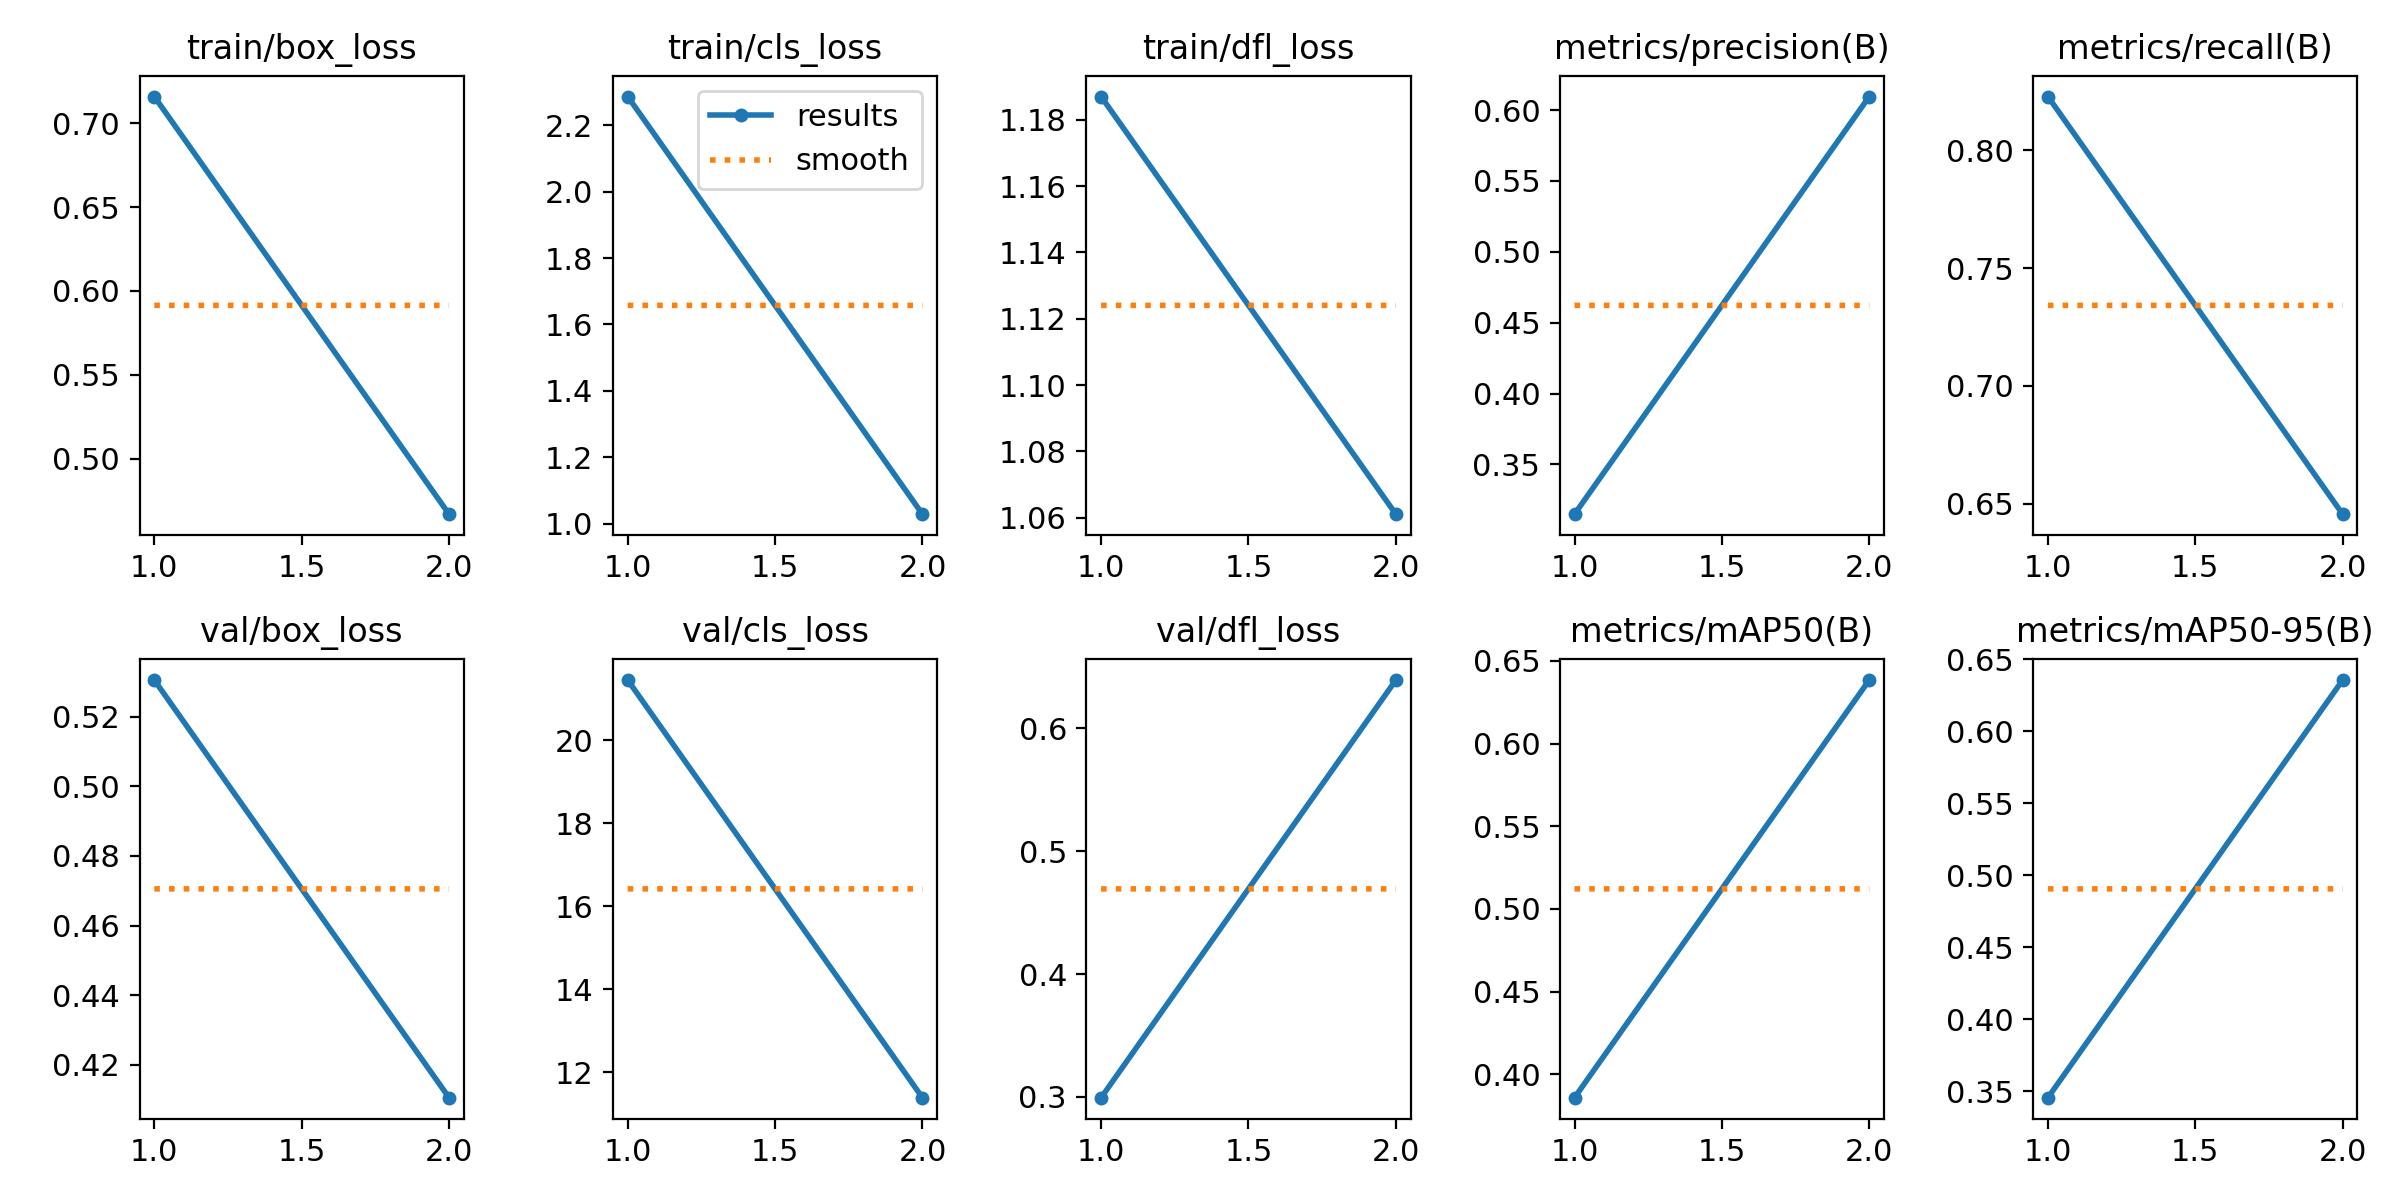

Data behind this chart, as committed beside it:
epoch, time, train/box_loss, train/cls_loss, train/dfl_loss, metrics/precision(B), metrics/recall(B), metrics/mAP50(B), metrics/mAP50-95(B), val/box_loss, val/cls_loss, val/dfl_loss, lr/pg0, lr/pg1, lr/pg2
1, 151.5, 0.7159, 2.287, 1.187, 0.3149, 0.8228, 0.3859, 0.3456, 0.5305, 21.45, 0.2993, 0.0003324, 0.0003324, 0.0003324
2, 282.7, 0.4669, 1.028, 1.061, 0.6096, 0.6456, 0.6384, 0.6356, 0.4106, 11.39, 0.6393, 0.0003362, 0.0003362, 0.0003362
